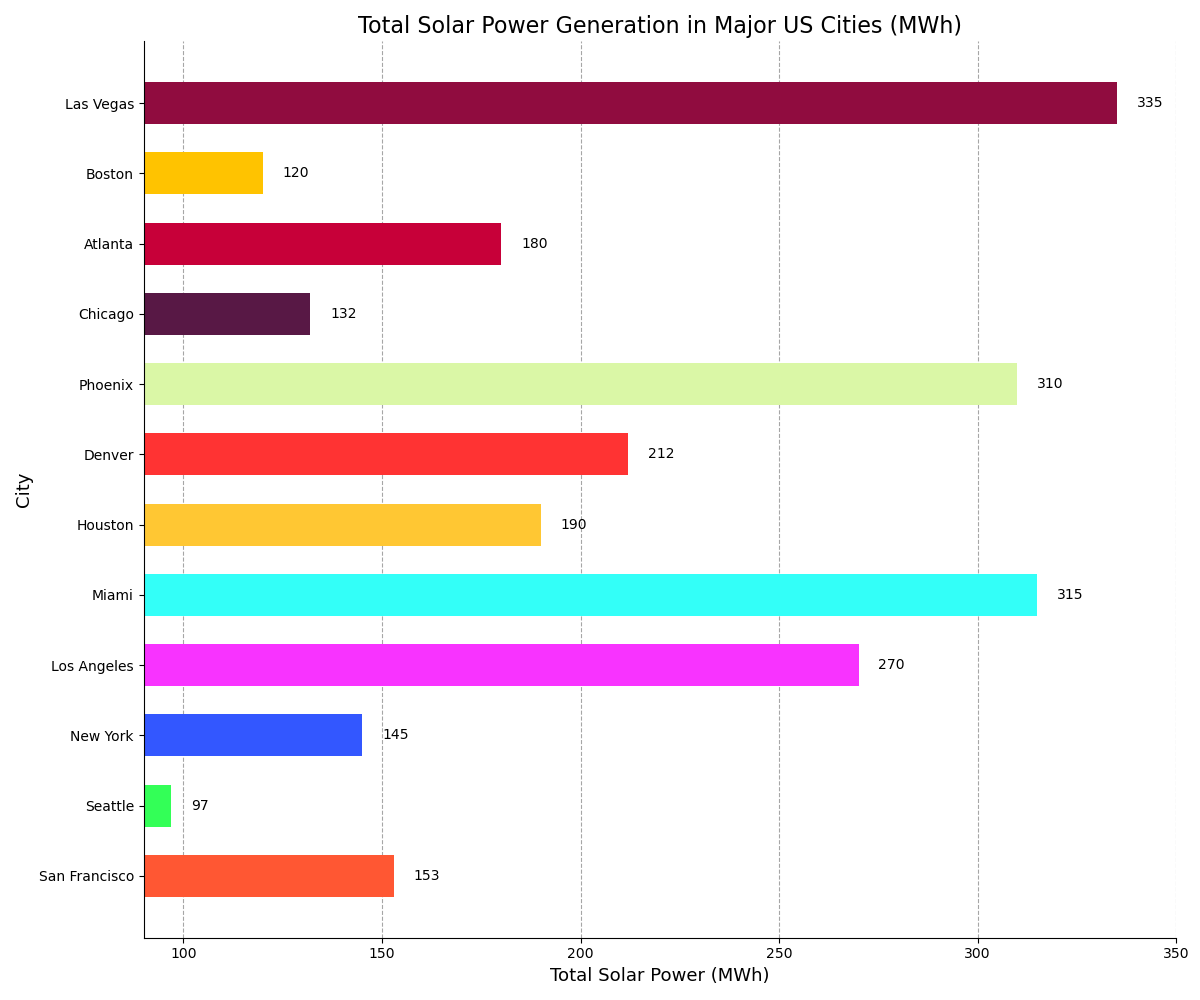

The table this chart was drawn from, first rows:
City, Total Solar Power (MWh)
San Francisco, 153
Seattle, 97
New York, 145
Los Angeles, 270
Miami, 315
Houston, 190
Denver, 212
Phoenix, 310
Chicago, 132
Atlanta, 180
Boston, 120
Las Vegas, 335
